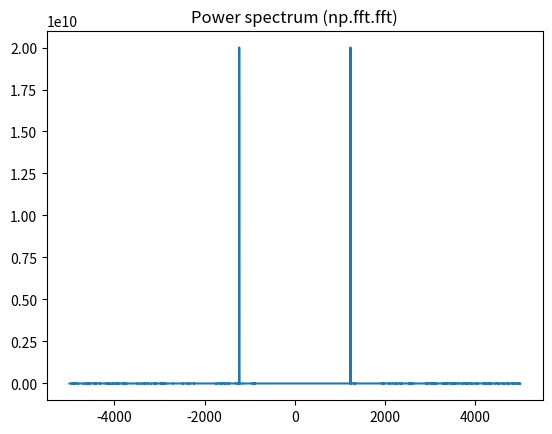
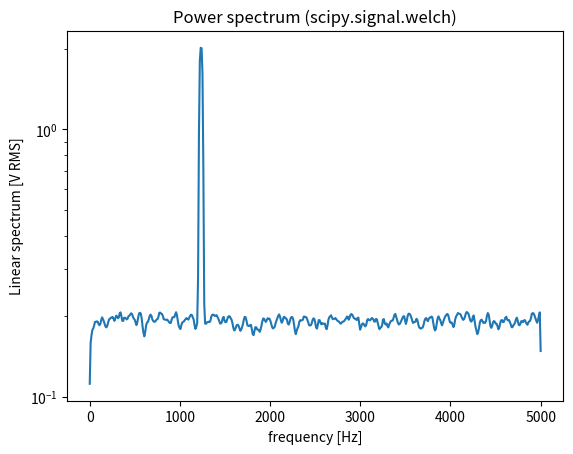

The matplotlib source for these figures, in order:
#https://stackoverflow.com/questions/15382076/plotting-power-spectrum-in-python
from scipy import signal
import numpy as np
import matplotlib.pyplot as plt

fs 			= 10e3
N 			= 1e5
amp 		= 2*np.sqrt(2)
freq 		= 1234.0
noise_power = 0.001 * fs / 2
time 		= np.arange(N) / fs
x 	= amp*np.sin(2*np.pi*freq*time)
x  += np.random.normal(scale=np.sqrt(noise_power), size=time.shape)

# np.fft.fft
freqs 	= np.fft.fftfreq(time.size, 1/fs)
idx 	= np.argsort(freqs)
ps 		= np.abs(np.fft.fft(x))**2
plt.figure()
plt.plot(freqs[idx], ps[idx])
plt.title('Power spectrum (np.fft.fft)')

# signal.welch
f, Pxx_spec = signal.welch(x, fs, 'flattop', 1024, scaling='spectrum')
plt.figure()
plt.semilogy(f, np.sqrt(Pxx_spec))
plt.xlabel('frequency [Hz]')
plt.ylabel('Linear spectrum [V RMS]')
plt.title('Power spectrum (scipy.signal.welch)')
plt.show()

#freq_x = np.fft.fftfreq(ft.shape[0], d = dx) 
#freq_x = np.fft.fftshift(freq_x)